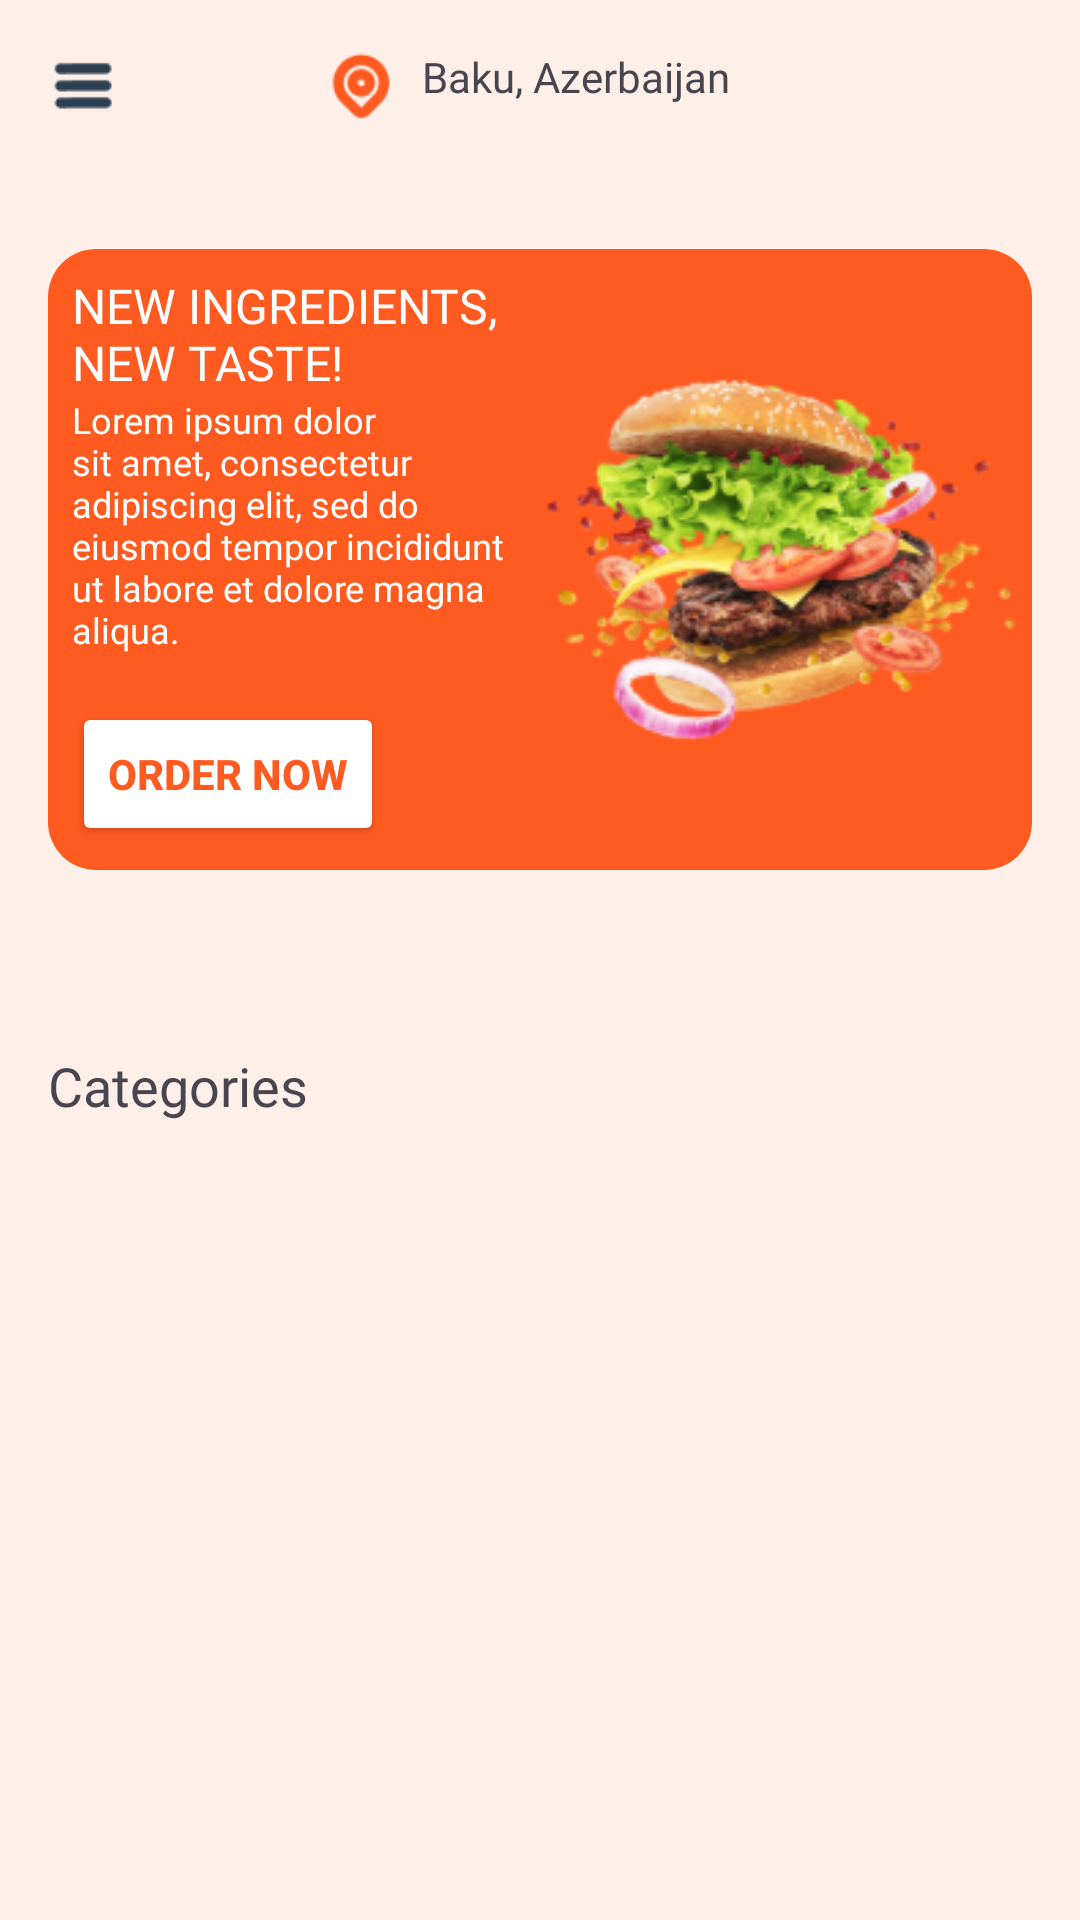

Layout XML and referenced resources for this Android screen:
<!-- AndroidManifest.xml: application theme AppTheme -->
<!-- res/layout/activity_menu.xml -->
<?xml version="1.0" encoding="utf-8"?>
<androidx.constraintlayout.widget.ConstraintLayout xmlns:android="http://schemas.android.com/apk/res/android"
    xmlns:app="http://schemas.android.com/apk/res-auto"
    xmlns:tools="http://schemas.android.com/tools"
    android:layout_width="match_parent"
    android:layout_height="match_parent"
    android:background="@color/_bg__menu_color"
    android:padding="16dp"
    tools:context=".ui.activities.MenuActivity">

    <ImageView
        android:id="@+id/imageView2"
        android:layout_width="24dp"
        android:layout_height="24dp"
        android:src="@drawable/menu_img"
        app:layout_constraintStart_toStartOf="parent"
        app:layout_constraintTop_toTopOf="parent" />

    <ImageView
        android:id="@+id/imageView3"
        android:layout_width="24dp"
        android:layout_height="24dp"
        android:layout_marginEnd="8dp"
        android:src="@drawable/location_img"
        app:layout_constraintEnd_toStartOf="@+id/textView"
        app:layout_constraintTop_toTopOf="parent" />

    <TextView
        android:id="@+id/textView"
        android:layout_width="wrap_content"
        android:layout_height="wrap_content"
        android:fontFamily="@font/poppreg"
        android:text="Baku, Azerbaijan"
        android:textSize="14sp"
        app:layout_constraintEnd_toEndOf="parent"
        app:layout_constraintStart_toEndOf="@+id/imageView2"
        app:layout_constraintTop_toTopOf="parent" />

    <LinearLayout
        android:id="@+id/linearLayout"
        android:layout_width="0dp"
        android:layout_height="wrap_content"
        android:layout_marginTop="48dp"
        android:background="@drawable/border_radius_shape"
        android:orientation="horizontal"
        app:layout_constraintEnd_toEndOf="parent"
        app:layout_constraintHorizontal_bias="0.5"
        app:layout_constraintStart_toStartOf="parent"
        app:layout_constraintTop_toBottomOf="@+id/textView">

        <LinearLayout
            android:layout_width="0dp"
            android:layout_height="match_parent"
            android:layout_gravity="start"
            android:layout_weight="1"
            android:orientation="vertical"
            android:padding="8dp">

            <TextView
                android:id="@+id/textView2"
                android:layout_width="match_parent"
                android:layout_height="wrap_content"
                android:fontFamily="@font/poppins"
                android:text="NEW INGREDIENTS, NEW TASTE! "
                android:layout_weight="1"
                android:textColor="@color/white"
                android:textSize="16sp" />

            <TextView
                android:id="@+id/textView3"
                android:layout_width="match_parent"
                android:layout_height="wrap_content"
                android:text="Lorem ipsum dolor sit amet, consectetur adipiscing elit, sed do eiusmod tempor incididunt ut labore et dolore magna aliqua. "
                android:textColor="@color/white"
                android:textSize="12sp"
                android:layout_weight="5"/>

            <Button
                android:id="@+id/button"
                android:layout_width="wrap_content"  android:layout_height="wrap_content"
                android:layout_marginTop="16dp"
                android:text="Order Now"
                android:layout_weight="1"
                android:textColor="@color/_bg__home_color"
                android:textStyle="bold"
                app:backgroundTint="@color/white" />
        </LinearLayout>


        <LinearLayout
            android:layout_width="0dp"
            android:layout_height="match_parent"
            android:layout_gravity="end"
            android:layout_weight="1"
            android:gravity="center_vertical"
            android:orientation="vertical">

            <ImageView
                android:layout_width="wrap_content"
                android:layout_height="wrap_content"
                android:src="@drawable/burgerphoto2" />
        </LinearLayout>
    </LinearLayout>

    <androidx.recyclerview.widget.RecyclerView
        android:id="@+id/rvFoods"
        android:layout_width="match_parent"
        android:layout_height="0dp"
        android:layout_marginTop="100dp"
        app:layout_constraintBottom_toBottomOf="parent"
        app:layout_constraintEnd_toEndOf="parent"
        app:layout_constraintHorizontal_bias="0.0"
        app:layout_constraintStart_toStartOf="parent"
        app:layout_constraintTop_toBottomOf="@+id/linearLayout" />

    <TextView
        android:id="@+id/textView4"
        android:layout_width="wrap_content"
        android:layout_height="wrap_content"
        android:layout_marginBottom="16dp"
        android:fontFamily="@font/poppins"
        android:text="Categories"
        android:textSize="18sp"
        app:layout_constraintBottom_toTopOf="@+id/rvFoods"
        app:layout_constraintStart_toStartOf="parent" />

</androidx.constraintlayout.widget.ConstraintLayout>
<!-- resources referenced by this layout -->
<resources>
  <color name="_bg__home_color">#FF5B21</color>
  <color name="_bg__menu_color">#FFEFE9</color>
  <color name="white">#FFFFFFFF</color>
  <!-- drawable border_radius_shape (drawable) -->
  <?xml version="1.0" encoding="utf-8"?>
  <shape xmlns:android="http://schemas.android.com/apk/res/android">
      <solid android:color="@color/_bg__home_color" />
      <corners android:radius="16dp"/>
  </shape>
  <!-- drawable burgerphoto2: png bitmap (drawable, 42346 bytes) -->
  <!-- drawable location_img: png bitmap (drawable, 683 bytes) -->
  <!-- drawable menu_img: png bitmap (drawable, 302 bytes) -->
  <style name="AppTheme" parent="Theme.Chefisa">
          
          <item name="android:statusBarColor">@color/_bg__home_color</item>
          <item name="android:windowLightStatusBar">true</item>
      </style>
  <style name="Theme.Chefisa" parent="Base.Theme.Chefisa" />
  <style name="Base.Theme.Chefisa" parent="Theme.Material3.DayNight.NoActionBar">
          
          
      </style>
</resources>
